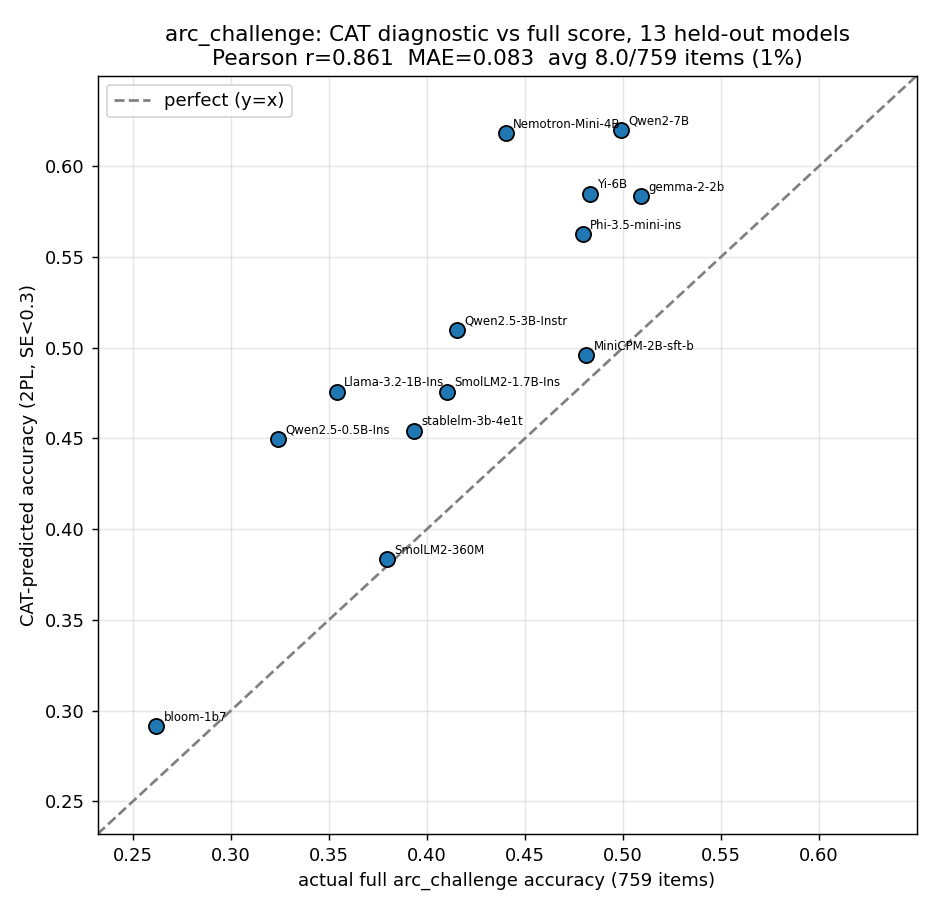

Data behind this chart, as committed beside it:
model, actual_full, diagnostic_pred, theta, se, n_items
01-ai/Yi-6B, 0.4829, 0.5849, 0.6832, 0.2818, 8
HuggingFaceTB/SmolLM2-1.7B-Instruct, 0.4104, 0.4757, -0.08105, 0.2249, 8
HuggingFaceTB/SmolLM2-360M, 0.3797, 0.3833, -0.6857, 0.1986, 8
Qwen/Qwen2-7B, 0.4991, 0.6197, 0.952, 0.284, 8
Qwen/Qwen2.5-0.5B-Instruct, 0.3242, 0.4497, -0.2531, 0.2172, 8
Qwen/Qwen2.5-3B-Instruct, 0.4155, 0.5099, 0.1487, 0.2294, 8
bigscience/bloom-1b7, 0.2619, 0.2915, -1.316, 0.2091, 8
google/gemma-2-2b, 0.5094, 0.5835, 0.6729, 0.2761, 8
meta-llama/Llama-3.2-1B-Instruct, 0.3541, 0.4757, -0.08105, 0.2249, 8
microsoft/Phi-3.5-mini-instruct, 0.4795, 0.5624, 0.5174, 0.2658, 8
nvidia/Nemotron-Mini-4B-Instruct, 0.4403, 0.6181, 0.9393, 0.2837, 8
openbmb/MiniCPM-2B-sft-bf16, 0.4812, 0.4958, 0.05316, 0.231, 8
stabilityai/stablelm-3b-4e1t, 0.3933, 0.4542, -0.2233, 0.2158, 8
